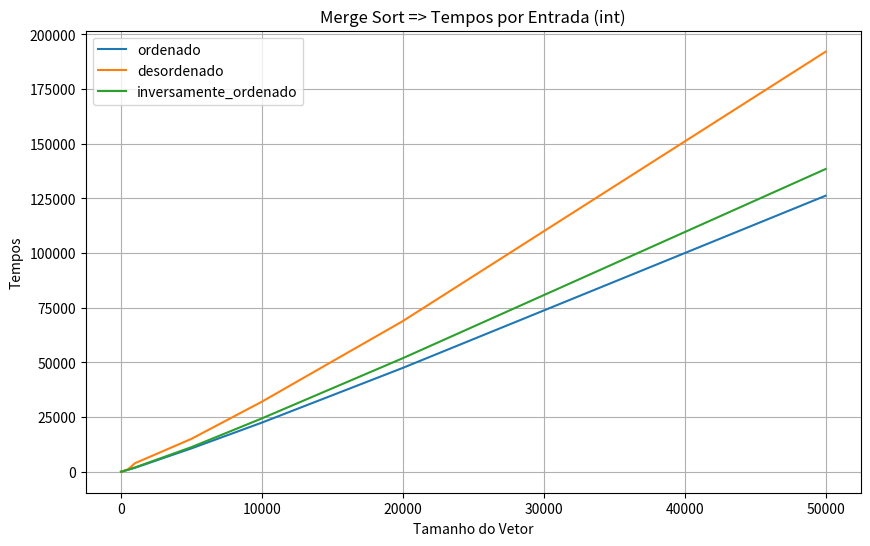
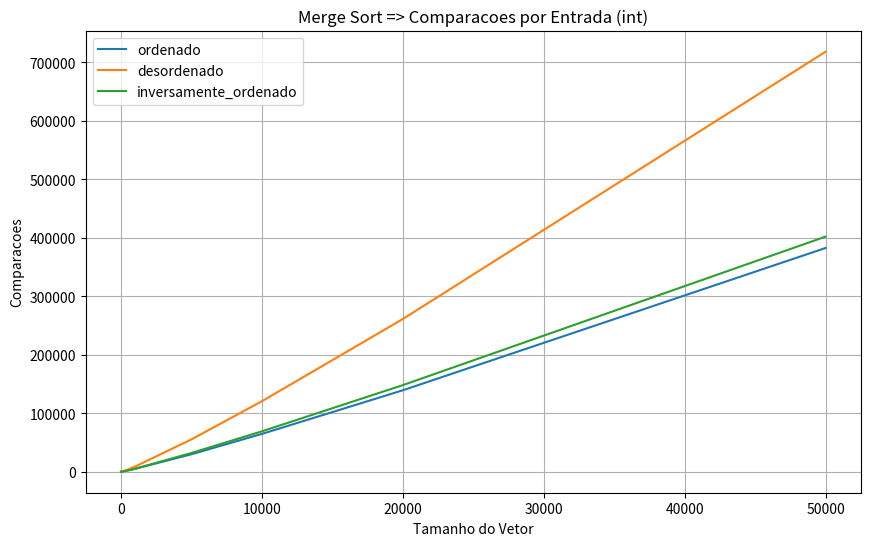
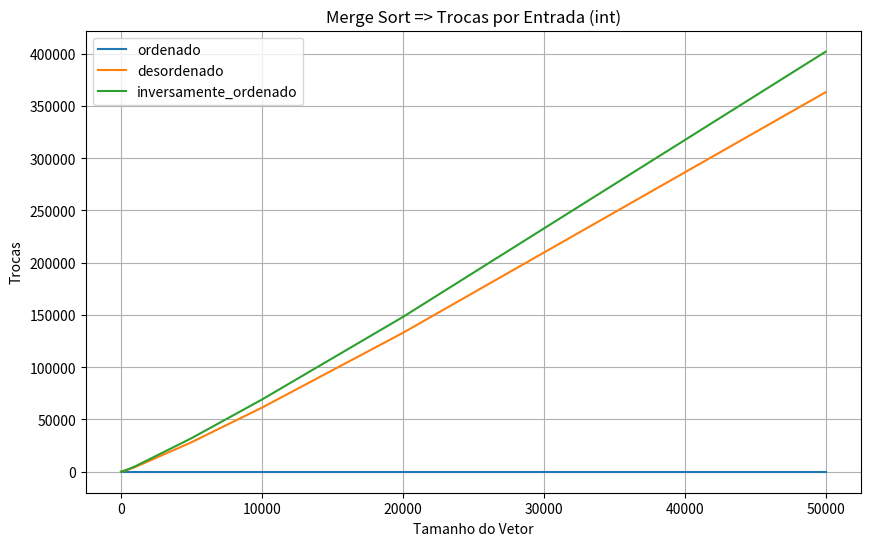

The matplotlib source for these figures, in order:
import time
import random
import numpy as np
import matplotlib.pyplot as plt
import os

type_t = int

def merge(array, a, b):
    comparisons = 0
    swaps = 0
    aIndex = 0
    bIndex = 0
    merged = []
    
    while aIndex < len(a) and bIndex < len(b):
        comparisons += 1
        if a[aIndex] <= b[bIndex]:
            merged.append(a[aIndex])
            aIndex += 1
        else:
            merged.append(b[bIndex])
            bIndex += 1
            swaps += 1
    
    merged.extend(a[aIndex:])
    merged.extend(b[bIndex:])
    
    for i in range(len(merged)):
        array[i] = merged[i]
        
    return comparisons, swaps

def _merge_sort(array):
    if len(array) <= 1:
        return 0, 0
    
    mid = len(array) // 2
    a = array[:mid]
    b = array[mid:]
    
    comparisons_a, swaps_a = _merge_sort(a)
    comparisons_b, swaps_b = _merge_sort(b)
    
    comparisons_m, swaps_m = merge(array, a, b)
    
    return comparisons_a + comparisons_b + comparisons_m, swaps_a + swaps_b + swaps_m

def merge_sort(array):
    return _merge_sort(array)

def print_array(array):
    print("[", " ".join(map(str, array)), "]")

def initialize_array(size, sorting_type, data_type):
    array = [0] * size
    if data_type == int:
        if sorting_type == 'ordenado':
            for i in range(size):
                array[i] = i
        elif sorting_type == 'desordenado':
            for i in range(size):
                array[i] = random.randint(0, size)
        elif sorting_type == 'inversamente_ordenado':
            for i in range(size):
                array[i] = size - i - 1
    elif data_type == float:
        if sorting_type == 'ordenado':
            for i in range(size):
                array[i] = float(i)
        elif sorting_type == 'desordenado':
            for i in range(size):
                array[i] = random.uniform(0, size)
        elif sorting_type == 'inversamente_ordenado':
            for i in range(size):
                array[i] = float(size - i - 1)
    elif data_type == str:
        alphabet = 'abcdefghijklmnopqrstuvwxyz'
        if sorting_type == 'ordenado':
            array = [''.join(random.sample(alphabet, 5)) for _ in range(size)]
            array.sort()
        elif sorting_type == 'desordenado':
            array = [''.join(random.sample(alphabet, 5)) for _ in range(size)]
        elif sorting_type == 'inversamente_ordenado':
            array = [''.join(random.sample(alphabet, 5)) for _ in range(size)]
            array.sort(reverse=True)
    return array

def is_sorted(array):
    for i in range(1, len(array)):
        if array[i] < array[i - 1]:
            return False
    return True

def test(size, sorting_type, data_type, print_array):
    array = initialize_array(size, sorting_type, data_type)
    
    if print_array:
        print("Array inicial:")
        print_array(array)
    
    start_time = time.time()
    comparisons, swaps = merge_sort(array)
    end_time = time.time()
    
    print(f"Merge Sort ({data_type.__name__}): {(end_time - start_time) * 1e6:.2f} us")
    
    if print_array:
        print("Array final:")
        print_array(array)
        
    assert is_sorted(array)
    
    return (end_time - start_time) * 1e6, comparisons, swaps

def run_tests():
    sizes = [10, 100, 500, 1000, 5000, 10000, 20000, 50000]
    types = ['ordenado', 'desordenado', 'inversamente_ordenado']
    data_types = [int]
    
    results = {}
    
    for data_type in data_types:
        results[str(data_type)] = {}
        for sorting_type in types:
            results[str(data_type)][sorting_type] = {'tempos': [], 'comparacoes': [], 'trocas': []}
            for size in sizes:
                time_spent, comparisons, swaps = test(size, sorting_type, data_type, False)
                results[str(data_type)][sorting_type]['tempos'].append(time_spent)
                results[str(data_type)][sorting_type]['comparacoes'].append(comparisons)
                results[str(data_type)][sorting_type]['trocas'].append(swaps)

    # Criar a pasta para armazenar os gráficos
    output_dir = "graficos"
    if not os.path.exists(output_dir):
        os.makedirs(output_dir)

    for data_type in data_types:
        for metric in ['tempos', 'comparacoes', 'trocas']:
            plt.figure(figsize=(10, 6))
            for sorting_type in types:
                plt.plot(sizes, results[str(data_type)][sorting_type][metric], label=sorting_type)
            plt.xlabel('Tamanho do Vetor')
            plt.ylabel(metric.capitalize())
            plt.title(f'Merge Sort => {metric.capitalize()} por Entrada ({data_type.__name__})')
            plt.legend()
            plt.grid(True)

            # Salvar o gráfico na pasta
            plt.savefig(os.path.join(output_dir, f'merge_sort_{metric}_{data_type.__name__}.png'))
            plt.close()

if __name__ == "__main__":
    run_tests()
